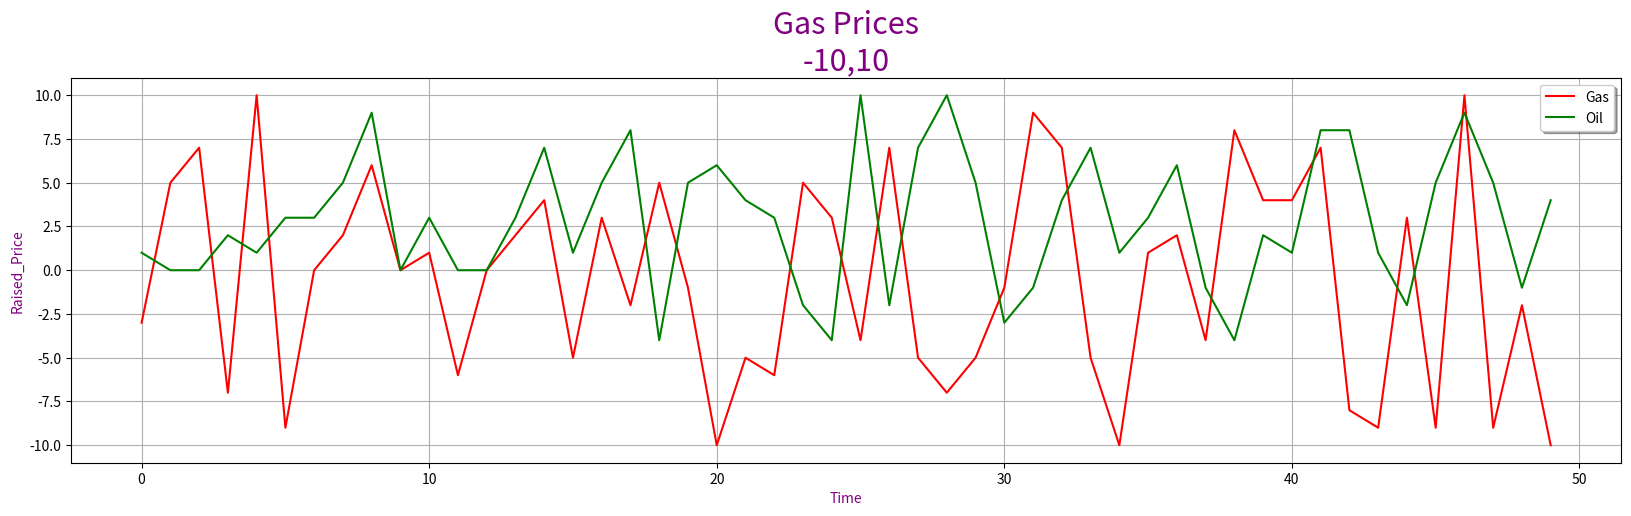
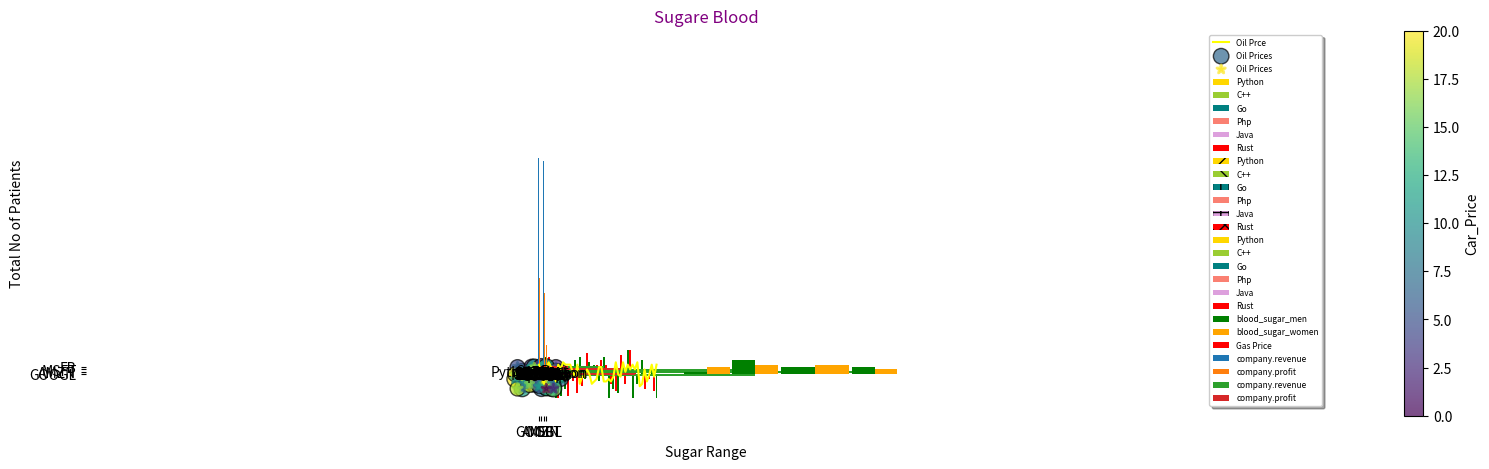

Write the Python code that produced these figures, in order.
#draw (plot $ bar $barh $scatter $pie $donut &Histograms )graphs in matplotlib
import matplotlib.pyplot as plt
from random import randint as rnd
x=list(range(50))
y=[rnd(-10,10) for i in range(50)]
z=[rnd(-5,10) for i in range(50)]
c=("red")
plt.figure(figsize=(20,5))
plt.title("Gas Prices\n-10,10",color="purple",fontsize = 22)
plt.xlabel("Time" ,color="purple")
plt.ylabel("Raised_Price" , color="purple")
plt.plot(x,y,color=c, label="Gas")
plt.plot(x,z,color="green", label="Oil")
plt.grid()
plt.legend(shadow=True)
plt.show()

print("######")
x=list(range(50))
y=[rnd(-10,10) for i in range(50)]
z=[rnd(-5,5) for i in range(50)]
c=["red","green"]
plt.figure(figsize=(20,5))
plt.title("---")
plt.bar(x,y,color=c,label="Gas Price")
plt.plot(x,z,color="yellow",label="Oil Prce")
plt.legend(shadow=True)
plt.show()

print("@@@@@@@@")
def choose_point(num,_min,_max):
    lines=[rnd(_min,_max) for i in range(num)]
    return lines
x=choose_point(50,-10,10)
y=choose_point(50,-6,3)
_x=choose_point(50,-8,9)
_x=choose_point(50,-1,10)
plt.title("Scatterr Graph\n",color="purple")
plt.scatter(x,y,c=choose_point(50,100,500),cmap="viridis",s=choose_point(50,100,150),edgecolors="black",linewidths=1.0,label="Oil Prices",alpha=0.7)#alpha for taransparany
plt.scatter(x,y,c=choose_point(50,0,20),marker="*",cmap="viridis",s=choose_point(50,30,50),label="Oil Prices",linewidths=2.0,alpha=0.7)#alpha for taransparany
cb=plt.colorbar()
cb.set_label("Car_Price")
plt.legend(shadow=True)
plt.show()

print("*********")
labels=["Python","C++","Go","Php","Java","Rust"]
vals=[30,20,30,14,20,18]
cls=["gold","yellowgreen","teal","salmon","plum","red"]
plt.pie(vals,labels=labels,colors=cls,startangle=90,autopct="%2.2f%%")
plt.show()

print("^^^^^^^^^")
vals=[10,10,10,10,10,10]
labels=["Python","C++","Go","Php","Java","Rust"]
cls=["gold","yellowgreen","teal","salmon","plum","red"]
plt.pie(vals,labels=labels,colors=cls,autopct="%2.0f%%",hatch=['//', '\\\\', '||', '--', '++', 'xx', 'oo', 'OO', '..', '**'])#hatch is setting for pattern
plt.pie([100],colors=["white"],radius=0.8)
plt.show()

print("$$$$$$$$$$")
vals=[60,50,40,30,10,9,8,7,6]
labels=["Python","C++","Go","Php","Java","Rust","","",""]
cls=["gold","yellowgreen","teal","salmon","plum","red","silver","navy","tan"]
plt.pie(vals,labels=labels,colors=cls,autopct="%0.2f%%",explode=[0,0,0,0.1,0.2,0.3,0.4,0.5,0.6],radius=0.5,shadow=True)
plt.axis("equal")
plt.savefig("./new_pig.png",bbox_inches="tight",transparent=True)
plt.show()

print("$$$$$$$$$$$$")
import matplotlib.pyplot as plt
import numpy as np
company=['GOOGL','AMZN','MSFT','FB']
revenue=[90,136,89,27]
profit=[40,2,34,12]
xpos=np.arange(len(company))
plt.xticks(xpos,company)
plt.title("Us Stocks")
plt.ylabel("revenue")
plt.bar(xpos-0.15,revenue,width=0.3,label="company.revenue")
plt.bar(xpos+0.15,profit,width=0.3,label="company.profit")
plt.legend(shadow=True,fontsize=8)
plt.show()

print("&&&&&&&&&&&&")
plt.yticks(xpos,company)
plt.title("Us Stocks")
plt.xlabel("revenue")
plt.barh(xpos-0.15,revenue,label="company.revenue")
plt.barh(xpos+0.15,profit,label="company.profit")
plt.legend(shadow=True,fontsize=8)
plt.show()

print("%%%%%%%%%%%%%")

blood_sugar_men = [113, 85, 90, 150, 149, 88, 93, 115, 135, 80, 77, 82, 129]
blood_sugar_women = [67, 98, 89, 120, 133, 150, 84, 69, 89, 79, 120, 112, 100]
plt.xlabel("Sugar Range")
plt.ylabel("Total No of Patients")
plt.title("Sugare Blood")
plt.hist([blood_sugar_men,blood_sugar_women],bins=[60,80,100,130,150],rwidth=0.95,color=["green","orange"],label=["blood_sugar_men","blood_sugar_women"])
plt.legend(shadow=True,fontsize=6)
plt.show()